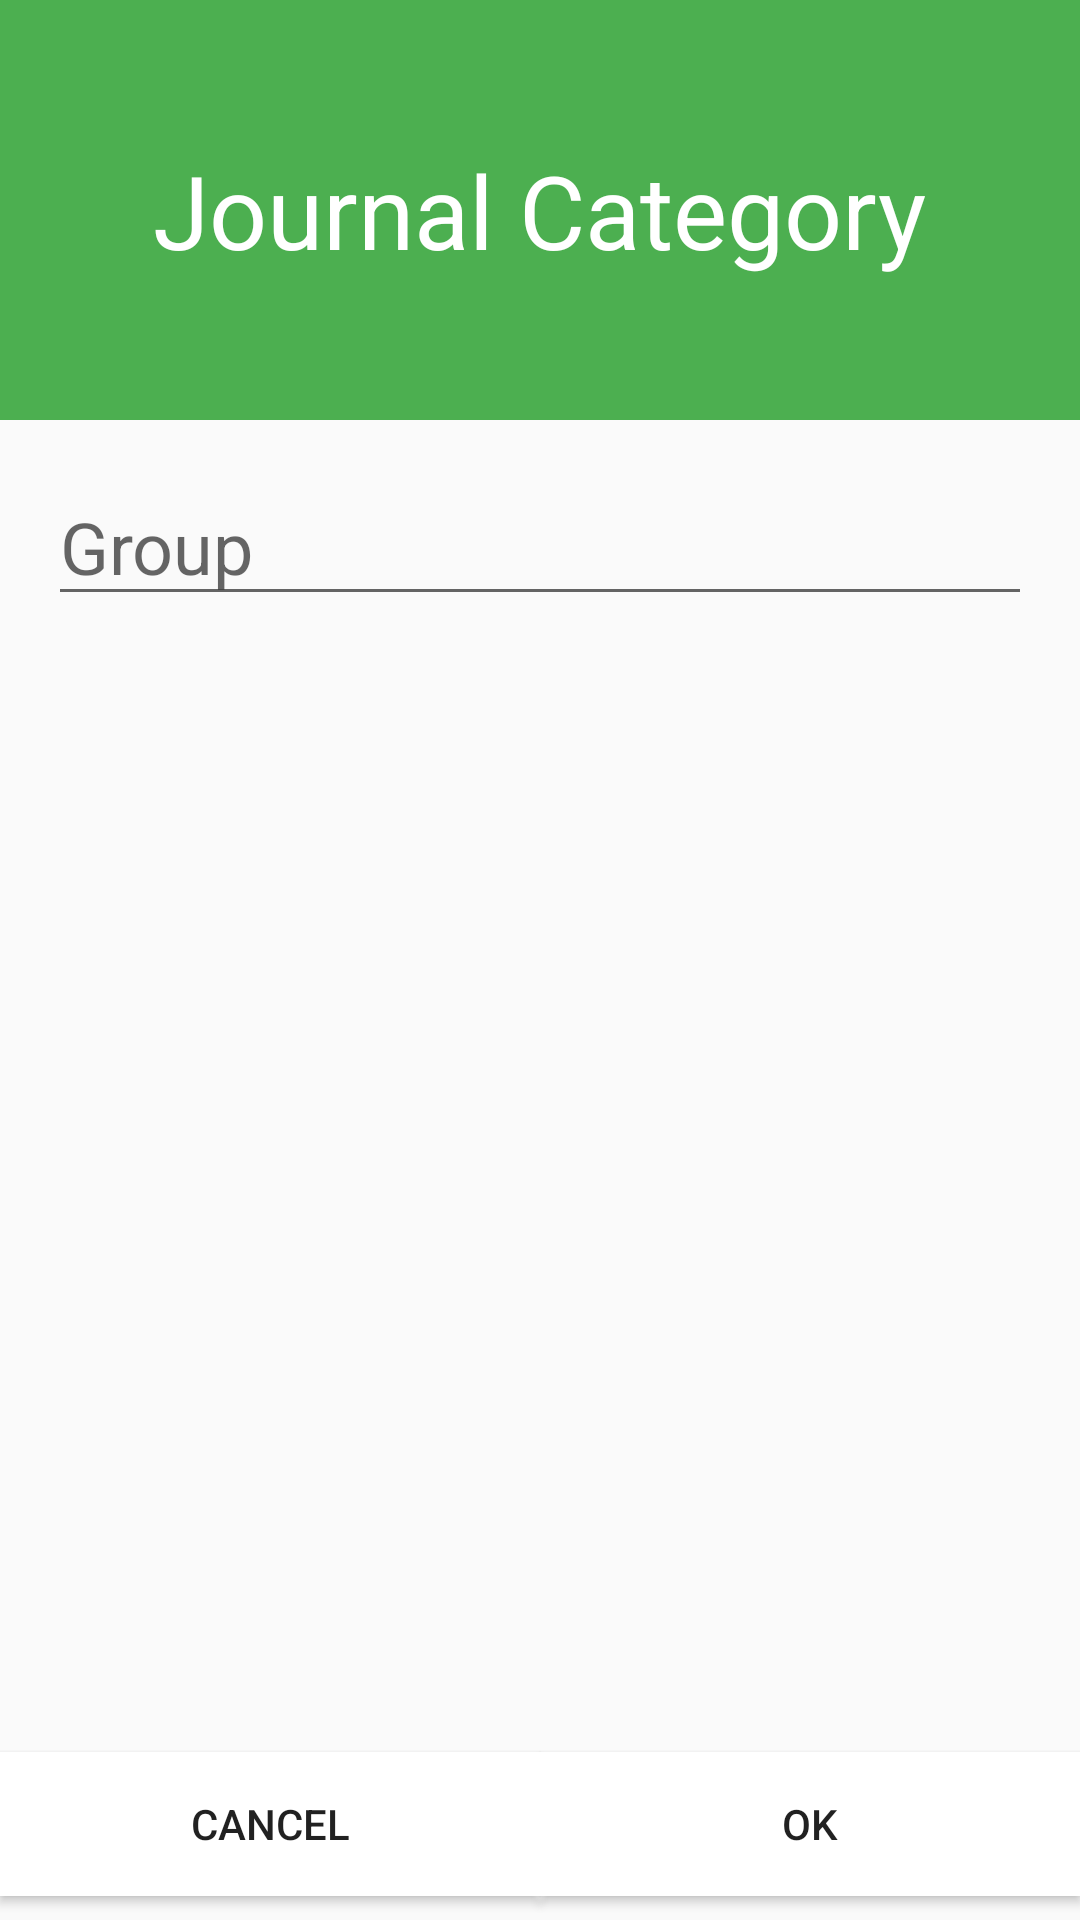

The Android layout XML behind this screen, and the referenced resources:
<!-- AndroidManifest.xml: application theme AppTheme -->
<!-- res/layout/activity_category.xml -->
<?xml version="1.0" encoding="utf-8"?>
<android.support.constraint.ConstraintLayout xmlns:android="http://schemas.android.com/apk/res/android"
    xmlns:app="http://schemas.android.com/apk/res-auto"
    xmlns:tools="http://schemas.android.com/tools"
    android:layout_width="match_parent"
    android:layout_height="match_parent"
    tools:context=".ui.CategoryActivity">

    <FrameLayout
        android:id="@+id/fl_header"
        android:layout_width="0dp"
        android:layout_height="140dp"
        android:layout_marginEnd="0dp"
        android:layout_marginStart="0dp"
        android:background="@color/colorPrimary"
        app:layout_constraintEnd_toEndOf="parent"
        app:layout_constraintStart_toStartOf="parent"
        app:layout_constraintTop_toTopOf="parent">

        <TextView
            style="@style/Base.TextAppearance.AppCompat.Display1"
            android:layout_width="wrap_content"
            android:layout_height="wrap_content"
            android:layout_gravity="center"
            android:text="Journal Category"
            android:textColor="#fff" />

    </FrameLayout>

    <EditText
        android:id="@+id/et_category"
        style="@style/Base.TextAppearance.AppCompat.Headline"
        android:layout_width="0dp"
        android:layout_height="wrap_content"
        android:layout_marginEnd="16dp"
        android:layout_marginStart="16dp"
        android:layout_marginTop="16dp"
        android:ems="10"
        android:hint="Group"
        android:inputType="text"
        app:layout_constraintEnd_toEndOf="parent"
        app:layout_constraintStart_toStartOf="parent"
        app:layout_constraintTop_toBottomOf="@+id/fl_header" />

    <Button
        android:id="@+id/btn_cancel"
        android:layout_width="0dp"
        android:layout_height="wrap_content"
        android:layout_marginStart="0dp"
        android:background="#fff"
        android:padding="8dp"
        android:text="CANCEL"
        app:layout_constraintBaseline_toBaselineOf="@+id/btn_save"
        app:layout_constraintEnd_toStartOf="@+id/btn_save"
        app:layout_constraintHorizontal_bias="0.5"
        app:layout_constraintHorizontal_chainStyle="packed"
        app:layout_constraintStart_toStartOf="parent" />

    <Button
        android:id="@+id/btn_save"
        android:layout_width="0dp"
        android:layout_height="wrap_content"
        android:layout_marginBottom="8dp"
        android:layout_marginEnd="0dp"
        android:background="#fff"
        android:padding="8dp"
        android:text="OK"
        app:layout_constraintBottom_toBottomOf="parent"
        app:layout_constraintEnd_toEndOf="parent"
        app:layout_constraintHorizontal_bias="0.5"
        app:layout_constraintStart_toEndOf="@+id/btn_cancel" />

</android.support.constraint.ConstraintLayout>
<!-- resources referenced by this layout -->
<resources>
  <color name="colorPrimary">#4CAF50</color>
  <style name="AppTheme" parent="Theme.AppCompat.Light.DarkActionBar">
          
          <item name="colorPrimary">@color/colorPrimary</item>
          <item name="colorPrimaryDark">@color/colorPrimaryDark</item>
          <item name="colorAccent">@color/colorAccent</item>
      </style>
  <color name="colorPrimaryDark">#388E3C</color>
  <color name="colorAccent">#FFA000</color>
</resources>
